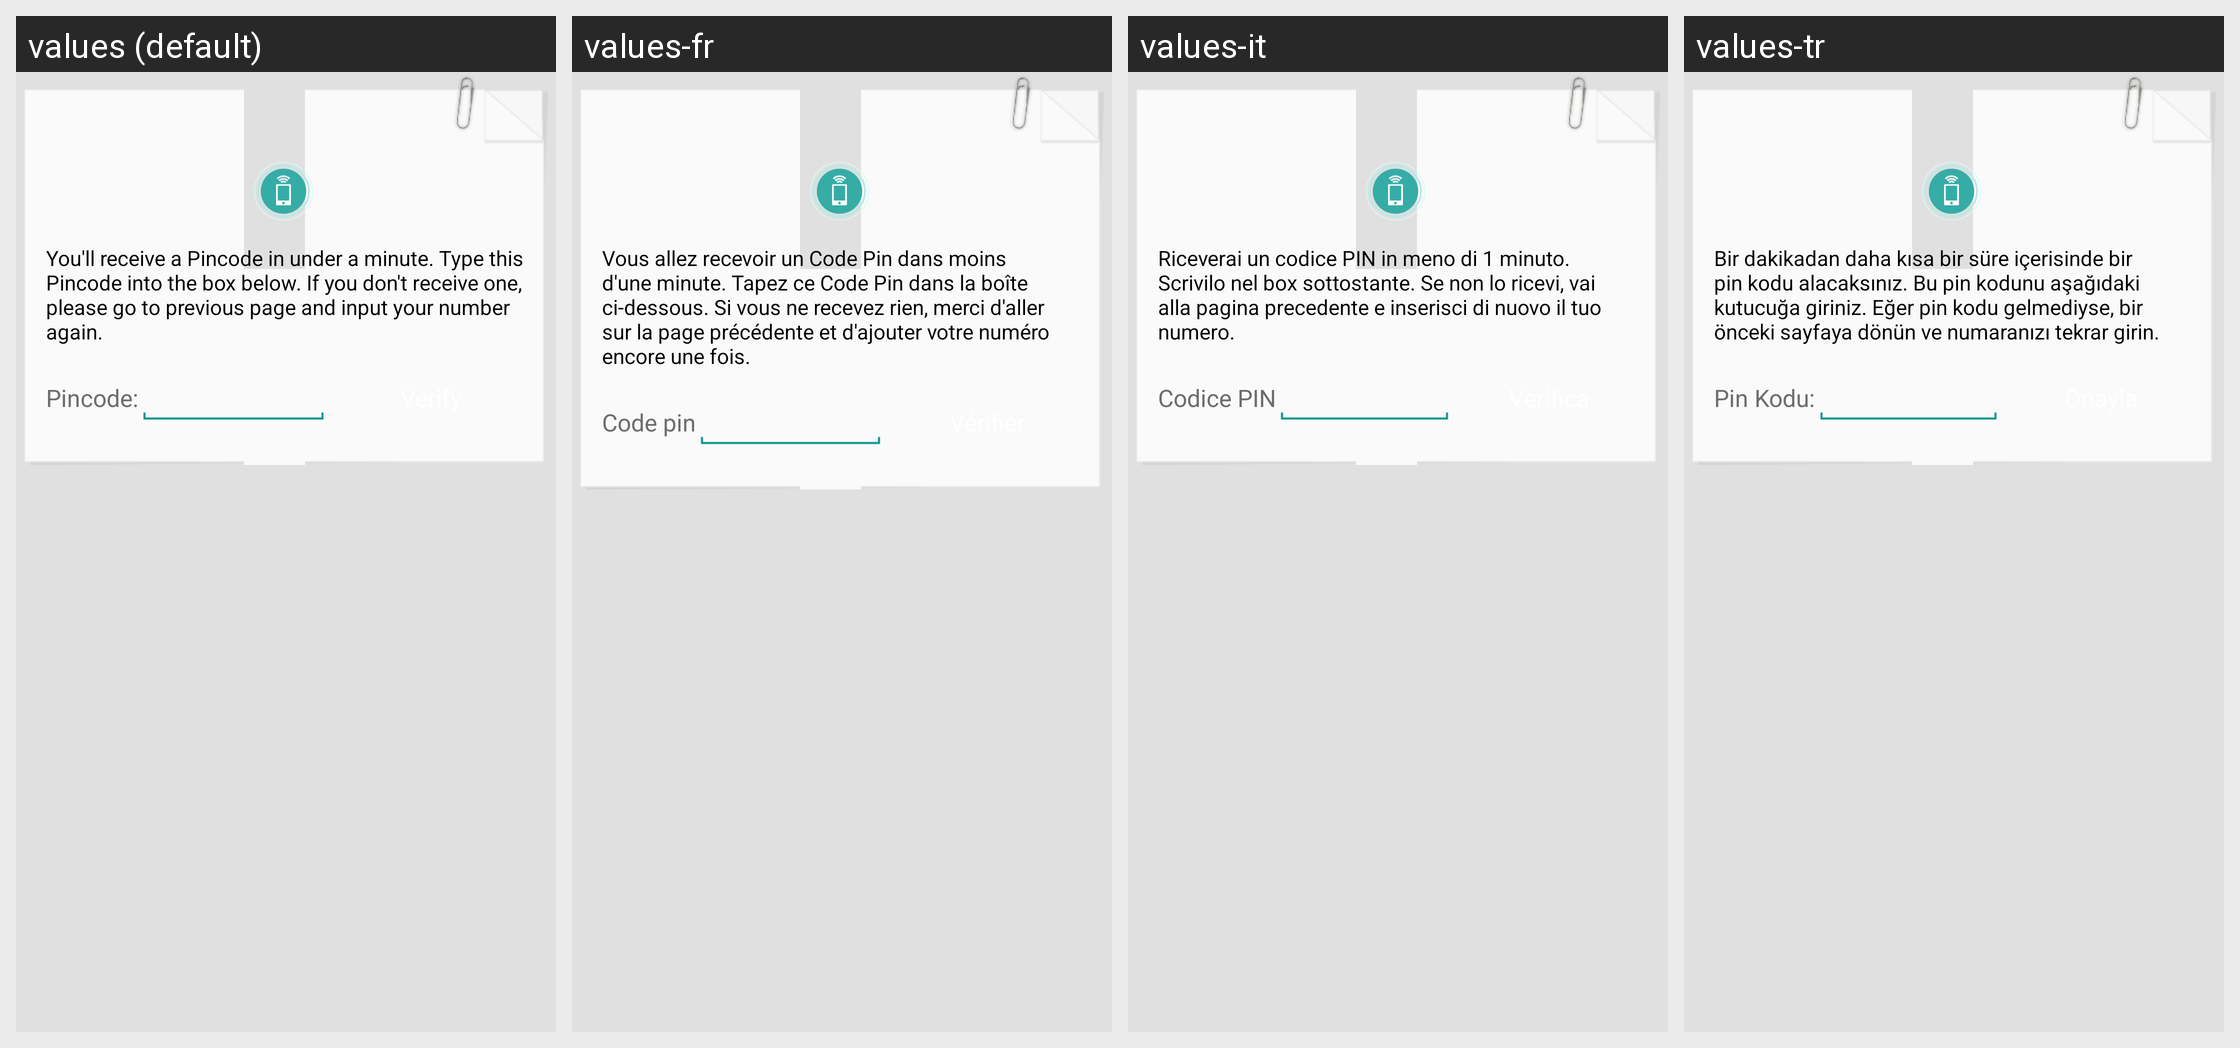

For this localized Android screen grid, give each drawn string resource with its value in every locale shown.
Android screen res/layout/activity_connect_phone_pincode.xml rendered under 4 locales, left to right: values (default), values-fr, values-it, values-tr. Device: Nexus 5 (rendered at 1080×1920; each locale shown at half size, 540×960, under a caption strip naming it); theme NemoTheme.
Other locales in the repository, not shown: values-ar, values-da, values-de, values-es, values-in, values-iw, values-ja, values-ko, values-pl, values-pt-rBR, values-ru, values-th, values-zh, values-zh-rCN.
Strings drawn on this screen, with the default value and each locale's value (text and hints the layout hard-codes, and strings that could not be matched under every locale, appear in the picture but are not listed):

connect_phone_pincode_description
  values: You'll receive a Pincode in under a minute. Type this Pincode into the box below. If you don't receive one, please go to previous page and input your number again.
  values-fr: Vous allez recevoir un Code Pin dans moins d'une minute. Tapez ce Code Pin dans la boîte ci-dessous. Si vous ne recevez rien, merci d'aller sur la page précédente et d'ajouter votre numéro encore une fois.
  values-it: Riceverai un codice PIN in meno di 1 minuto. Scrivilo nel box sottostante. Se non lo ricevi, vai alla pagina precedente e inserisci di nuovo il tuo numero.
  values-tr: Bir dakikadan daha kısa bir süre içerisinde bir pin kodu alacaksınız. Bu pin kodunu aşağıdaki kutucuğa giriniz. Eğer pin kodu gelmediyse, bir önceki sayfaya dönün ve numaranızı tekrar girin.

pincode_label
  values: Pincode:
  values-fr: Code pin
  values-it: Codice PIN
  values-tr: Pin Kodu:
